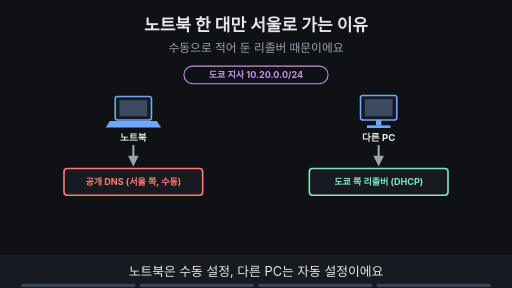
t = 0.00 s
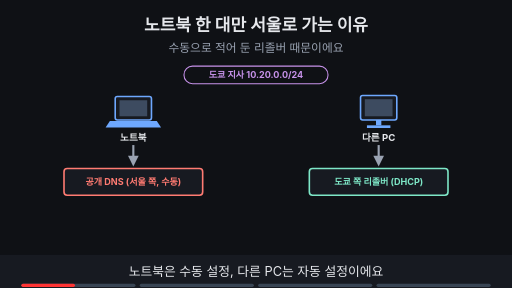
t = 1.88 s
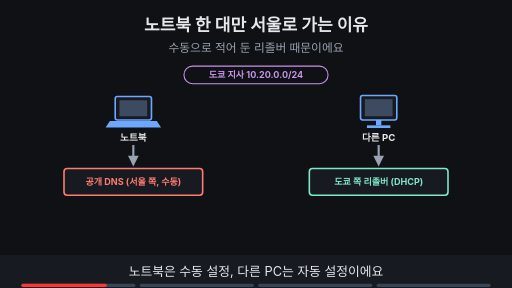
t = 3.00 s
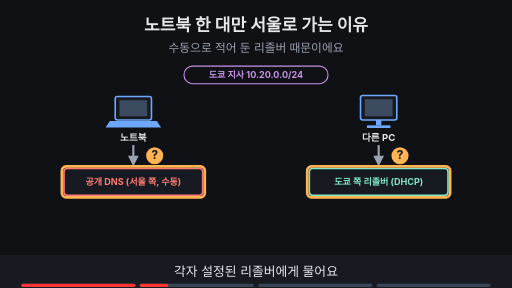
t = 5.00 s
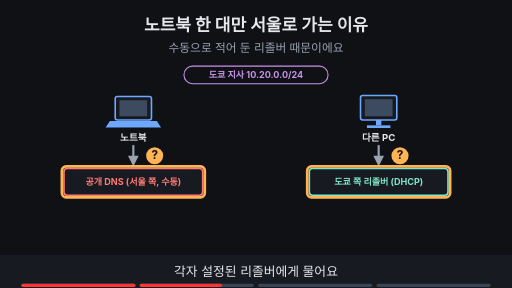
t = 6.88 s
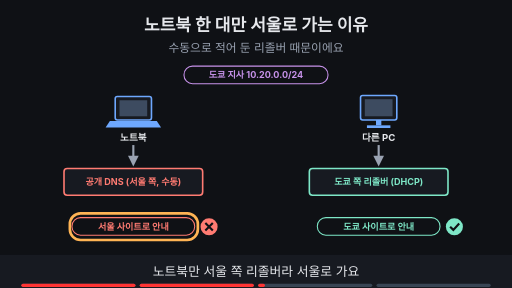
t = 8.24 s

The animated SVG that drew these frames (rendered in a browser with its animation timeline set to each time). Animation: 18 SMIL elements (animate=18); frames cover the first 8.24 s, repeats indefinitely.

<svg xmlns="http://www.w3.org/2000/svg" viewBox="0 0 960 540" width="960" height="540" font-family="-apple-system,'Apple SD Gothic Neo','Segoe UI',sans-serif">
<title>노트북 한 대만 서울로 가는 이유</title>
<rect width="960" height="540" fill="#0f1115"/>
<text x="480" y="58" text-anchor="middle" font-size="32" font-weight="700" fill="#e6e8ec">노트북 한 대만 서울로 가는 이유</text>
<text x="480" y="98" text-anchor="middle" font-size="22" fill="#9aa3b2">수동으로 적어 둔 리졸버 때문이에요</text>
<rect x="345" y="124" width="270" height="33" rx="16" fill="#0f1115" stroke="#c792ea" stroke-width="2"/><text x="480" y="146.12" text-anchor="middle" font-size="17" font-weight="700" fill="#c792ea">도쿄 지사 10.20.0.0/24</text><rect x="216" y="181" width="68" height="44" rx="4" fill="#171a21" stroke="#6ea8fe" stroke-width="3"/><rect x="224" y="188" width="52" height="30" fill="#3d4b60"/><polygon points="206,227 294,227 302,239 198,239" fill="#6ea8fe"/><text x="250" y="265" text-anchor="middle" font-size="18" font-weight="700" fill="#e6e8ec">노트북</text><rect x="676" y="179" width="68" height="46" rx="4" fill="#171a21" stroke="#6ea8fe" stroke-width="3"/><rect x="684" y="186" width="52" height="32" fill="#3d4b60"/><rect x="705" y="225" width="10" height="10" fill="#6ea8fe"/><rect x="688" y="235" width="44" height="5" fill="#6ea8fe"/><text x="710" y="265" text-anchor="middle" font-size="18" font-weight="700" fill="#e6e8ec">다른 PC</text><line x1="250" y1="272" x2="250" y2="298" stroke="#9aa3b2" stroke-width="4"/><polygon points="250,312 240,292 260,292" fill="#9aa3b2"/><line x1="710" y1="272" x2="710" y2="298" stroke="#9aa3b2" stroke-width="4"/><polygon points="710,312 700,292 720,292" fill="#9aa3b2"/><g opacity="1"><animate attributeName="opacity" values="1;1;0;0" keyTimes="0;0.735;0.750;1" dur="16s" repeatCount="indefinite"/><rect x="120" y="316" width="260" height="50" rx="6" fill="#171a21" stroke="#ff7b72" stroke-width="3"/><text x="250.0" y="347.12" text-anchor="middle" font-size="17" font-weight="700" fill="#ff7b72">공개 DNS (서울 쪽, 수동)</text></g><g opacity="0"><animate attributeName="opacity" values="0;0;1;1" keyTimes="0;0.750;0.765;1" dur="16s" repeatCount="indefinite"/><rect x="120" y="316" width="260" height="50" rx="6" fill="#171a21" stroke="#7ee7c7" stroke-width="3"/><text x="250.0" y="347.12" text-anchor="middle" font-size="17" font-weight="700" fill="#7ee7c7">자동(DHCP) · 도쿄 쪽</text></g><g opacity="0"><animate attributeName="opacity" values="0;0;1;1" keyTimes="0;0.750;0.765;1" dur="16s" repeatCount="indefinite"/><rect x="116" y="312" width="268" height="58" rx="8" fill="none" stroke="#ffb454" stroke-width="5"/></g><rect x="580" y="316" width="260" height="50" rx="6" fill="#171a21" stroke="#7ee7c7" stroke-width="3"/><text x="710.0" y="347.12" text-anchor="middle" font-size="17" font-weight="700" fill="#7ee7c7">도쿄 쪽 리졸버 (DHCP)</text><g opacity="0"><animate attributeName="opacity" values="0;0;1;1;0;0" keyTimes="0;0.250;0.265;0.485;0.500;1" dur="16s" repeatCount="indefinite"/><circle cx="290" cy="292" r="16" fill="#ffb454"/><text x="290" y="299" text-anchor="middle" font-size="22" font-weight="700" fill="#0f1115">?</text><circle cx="750" cy="292" r="16" fill="#ffb454"/><text x="750" y="299" text-anchor="middle" font-size="22" font-weight="700" fill="#0f1115">?</text></g><g opacity="0"><animate attributeName="opacity" values="0;0;1;1;0;0" keyTimes="0;0.250;0.265;0.485;0.500;1" dur="16s" repeatCount="indefinite"/><rect x="116" y="312" width="268" height="58" rx="8" fill="none" stroke="#ffb454" stroke-width="5"/></g><g opacity="0"><animate attributeName="opacity" values="0;0;1;1;0;0" keyTimes="0;0.250;0.265;0.485;0.500;1" dur="16s" repeatCount="indefinite"/><rect x="576" y="312" width="268" height="58" rx="8" fill="none" stroke="#ffb454" stroke-width="5"/></g><g opacity="0"><animate attributeName="opacity" values="0;0;1;1;0;0" keyTimes="0;0.500;0.515;0.735;0.750;1" dur="16s" repeatCount="indefinite"/><rect x="135" y="408" width="230" height="33" rx="16" fill="#0f1115" stroke="#ff7b72" stroke-width="2"/><text x="250" y="431.12" text-anchor="middle" font-size="17" font-weight="700" fill="#ff7b72">서울 사이트로 안내</text><circle cx="392" cy="425" r="16" fill="#ff7b72"/><path d="M385 418 l14 14 M399 418 l-14 14" stroke="#0f1115" stroke-width="4"/></g><g opacity="0"><animate attributeName="opacity" values="0;0;1;1;0;0" keyTimes="0;0.500;0.515;0.735;0.750;1" dur="16s" repeatCount="indefinite"/><rect x="131" y="400" width="240" height="50" rx="20" fill="none" stroke="#ffb454" stroke-width="5"/></g><g opacity="0"><animate attributeName="opacity" values="0;0;1;1" keyTimes="0;0.750;0.765;1" dur="16s" repeatCount="indefinite"/><rect x="135" y="408" width="230" height="33" rx="16" fill="#0f1115" stroke="#7ee7c7" stroke-width="2"/><text x="250" y="431.12" text-anchor="middle" font-size="17" font-weight="700" fill="#7ee7c7">도쿄 사이트로 안내</text><circle cx="392" cy="425" r="16" fill="#7ee7c7"/><path d="M384 425 l6 6 l11 -12" fill="none" stroke="#0f1115" stroke-width="4"/></g><g opacity="0"><animate attributeName="opacity" values="0;0;1;1" keyTimes="0;0.500;0.515;1" dur="16s" repeatCount="indefinite"/><rect x="595" y="408" width="230" height="33" rx="16" fill="#0f1115" stroke="#7ee7c7" stroke-width="2"/><text x="710" y="431.12" text-anchor="middle" font-size="17" font-weight="700" fill="#7ee7c7">도쿄 사이트로 안내</text><circle cx="852" cy="425" r="16" fill="#7ee7c7"/><path d="M844 425 l6 6 l11 -12" fill="none" stroke="#0f1115" stroke-width="4"/></g>
<rect x="0" y="478" width="960" height="62" fill="#171a21"/>
<g opacity="1"><animate attributeName="opacity" values="1;1;0;0" keyTimes="0;0.235;0.250;1" dur="16s" repeatCount="indefinite"/><text x="480" y="518" text-anchor="middle" font-size="24" fill="#e6e8ec">노트북은 수동 설정, 다른 PC는 자동 설정이에요</text></g>
<g opacity="0"><animate attributeName="opacity" values="0;0;1;1;0;0" keyTimes="0;0.250;0.265;0.485;0.500;1" dur="16s" repeatCount="indefinite"/><text x="480" y="518" text-anchor="middle" font-size="24" fill="#e6e8ec">각자 설정된 리졸버에게 물어요</text></g>
<g opacity="0"><animate attributeName="opacity" values="0;0;1;1;0;0" keyTimes="0;0.500;0.515;0.735;0.750;1" dur="16s" repeatCount="indefinite"/><text x="480" y="518" text-anchor="middle" font-size="24" fill="#e6e8ec">노트북만 서울 쪽 리졸버라 서울로 가요</text></g>
<g opacity="0"><animate attributeName="opacity" values="0;0;1;1" keyTimes="0;0.750;0.765;1" dur="16s" repeatCount="indefinite"/><text x="480" y="518" text-anchor="middle" font-size="24" fill="#e6e8ec">자동(DHCP)으로 되돌리면 도쿄로 가요</text></g>

<g aria-label="재생 진행 막대" data-stage-count="4"><g class="progress-segment" data-stage="1"><rect x="40" y="532" width="214" height="6" rx="3" fill="#394554"/><rect x="40" y="532" width="0" height="6" rx="3" fill="#ff3434"><animate attributeName="width" values="0;214;214" keyTimes="0;0.250000;1" dur="16s" repeatCount="indefinite"/></rect></g><g class="progress-segment" data-stage="2"><rect x="262" y="532" width="214" height="6" rx="3" fill="#394554"/><rect x="262" y="532" width="0" height="6" rx="3" fill="#ff3434"><animate attributeName="width" values="0;0;214;214" keyTimes="0;0.250000;0.500000;1" dur="16s" repeatCount="indefinite"/></rect></g><g class="progress-segment" data-stage="3"><rect x="484" y="532" width="214" height="6" rx="3" fill="#394554"/><rect x="484" y="532" width="0" height="6" rx="3" fill="#ff3434"><animate attributeName="width" values="0;0;214;214" keyTimes="0;0.500000;0.750000;1" dur="16s" repeatCount="indefinite"/></rect></g><g class="progress-segment" data-stage="4"><rect x="706" y="532" width="214" height="6" rx="3" fill="#394554"/><rect x="706" y="532" width="0" height="6" rx="3" fill="#ff3434"><animate attributeName="width" values="0;0;214" keyTimes="0;0.750000;1" dur="16s" repeatCount="indefinite"/></rect></g></g></svg>
